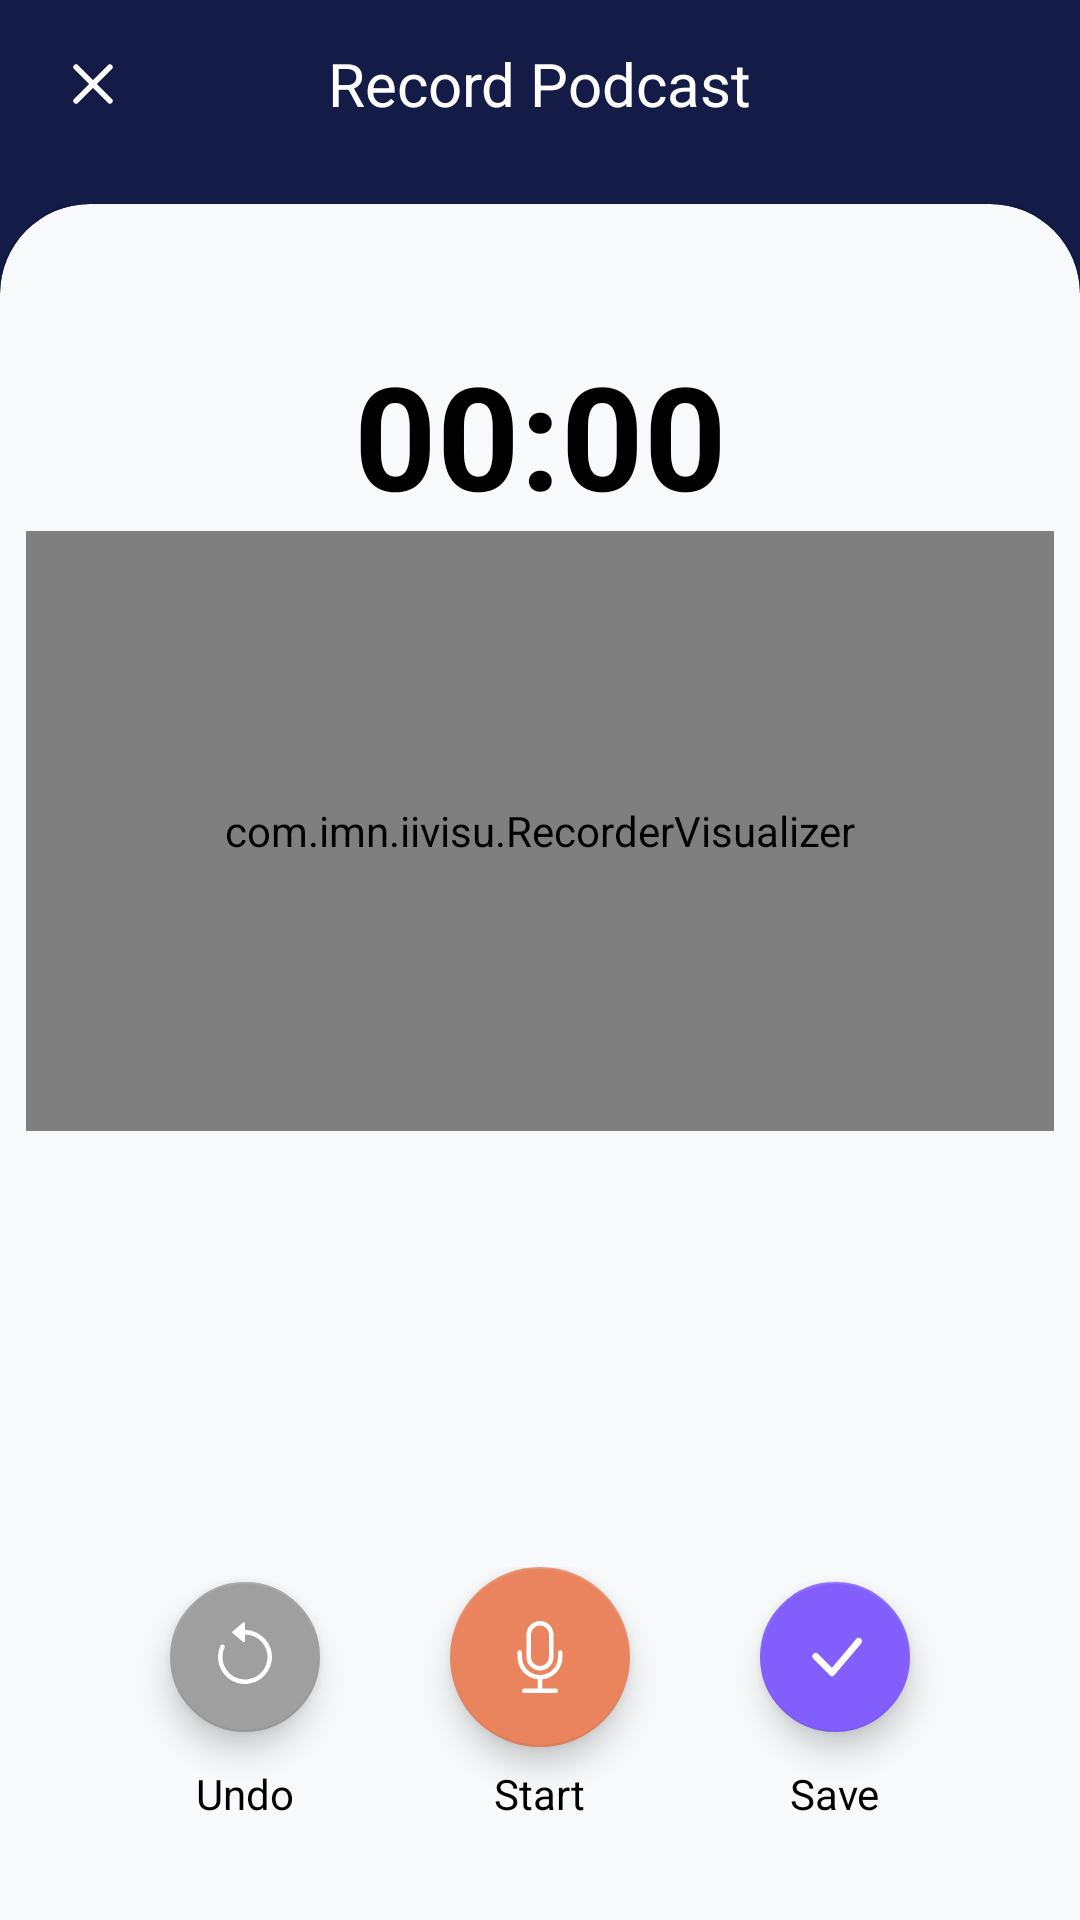

The Android layout XML behind this screen, and the referenced resources:
<!-- AndroidManifest.xml: application theme Theme.PodCast -->
<!-- res/layout/a_record.xml -->
<?xml version="1.0" encoding="utf-8"?>
<androidx.constraintlayout.widget.ConstraintLayout xmlns:android="http://schemas.android.com/apk/res/android"
    xmlns:app="http://schemas.android.com/apk/res-auto"
    xmlns:tools="http://schemas.android.com/tools"
    android:layout_width="match_parent"
    android:layout_height="match_parent"
    android:background="@color/primary"
    tools:context=".ui.HomeActivity">

    <androidx.appcompat.widget.Toolbar
        android:id="@+id/toolbar"
        android:layout_width="match_parent"
        android:layout_height="wrap_content"
        app:layout_constraintStart_toStartOf="parent"
        app:layout_constraintTop_toTopOf="parent">

        <TextView
            android:id="@+id/toolbarTitle"
            style="@style/ToolbarTitle"
            android:text="@string/record_podcast" />

        <ImageView
            android:id="@+id/ivClose"
            android:layout_width="30dp"
            android:layout_height="30dp"
            android:src="@drawable/ic_close"/>

    </androidx.appcompat.widget.Toolbar>

    <com.google.android.material.card.MaterialCardView
        android:id="@+id/materialCardView"
        style="@style/CustomCardView"
        android:layout_width="match_parent"
        android:layout_height="0dp"
        android:layout_marginTop="@dimen/margin_1x"
        app:cardBackgroundColor="@color/cardBackground"
        app:layout_constraintBottom_toBottomOf="parent"
        app:layout_constraintEnd_toEndOf="parent"
        app:layout_constraintStart_toStartOf="parent"
        app:layout_constraintTop_toBottomOf="@+id/toolbar">

        <androidx.constraintlayout.widget.ConstraintLayout
            android:layout_width="match_parent"
            android:layout_height="match_parent">

            <TextView
                android:id="@+id/tvTimeline"
                android:layout_width="wrap_content"
                android:layout_height="wrap_content"
                android:layout_marginTop="@dimen/margin_3x"
                android:textColor="@color/textPrimary"
                android:textSize="@dimen/txt_48"
                android:textStyle="bold"
                android:text="@string/zero_time"
                app:layout_constraintEnd_toEndOf="parent"
                app:layout_constraintStart_toStartOf="parent"
                app:layout_constraintTop_toTopOf="parent" />

            <com.imn.iivisu.RecorderVisualizer
                android:id="@+id/visualizerRecorder"
                android:layout_width="0dp"
                android:layout_height="@dimen/visualizer_height"
                app:backgroundBarPrimeColor="@color/primary"
                app:barWidth="3dp"
                app:layout_constraintLeft_toLeftOf="parent"
                app:layout_constraintRight_toRightOf="parent"
                app:layout_constraintTop_toBottomOf="@+id/tvTimeline"
                app:loadedBarPrimeColor="@color/purpleButton"
                app:maxAmp="200"
                app:spaceBetweenBar="2dp" />

            <com.imn.iivisu.PlayerVisualizer
                android:id="@+id/visualizerPlayer"
                android:layout_width="0dp"
                android:layout_height="@dimen/visualizer_height"
                android:visibility="gone"
                app:approximateBarDuration="75"
                app:backgroundBarPrimeColor="@color/primary"
                app:barWidth="3dp"
                app:layout_constraintLeft_toLeftOf="parent"
                app:layout_constraintRight_toRightOf="parent"
                app:layout_constraintTop_toBottomOf="@+id/tvTimeline"
                app:loadedBarPrimeColor="@color/purpleButton"
                app:maxAmp="200"
                app:spaceBetweenBar="2dp"
                tools:visibility="visible" />

            <com.google.android.material.button.MaterialButton
                android:id="@+id/btnPlay"
                style="@style/CircleIconButton"
                android:layout_width="wrap_content"
                android:layout_height="wrap_content"
                android:visibility="gone"
                app:icon="@drawable/ic_play"
                app:layout_constraintBottom_toBottomOf="@+id/visualizerPlayer"
                app:layout_constraintEnd_toEndOf="parent"
                app:layout_constraintStart_toStartOf="parent"
                app:layout_constraintTop_toBottomOf="@+id/tvTimeline"
                app:shapeAppearanceOverlay="@style/ShapeAppearanceOverlay.Button.Circle"
                tools:visibility="visible" />

            <androidx.constraintlayout.widget.ConstraintLayout
                android:id="@+id/clAction"
                android:layout_width="match_parent"
                android:layout_height="wrap_content"
                android:layout_marginBottom="@dimen/margin_2x"
                app:layout_constraintBottom_toBottomOf="parent"
                app:layout_constraintEnd_toEndOf="parent"
                app:layout_constraintStart_toStartOf="parent">

                <com.google.android.material.floatingactionbutton.FloatingActionButton
                    android:id="@+id/btnUndo"
                    android:layout_width="wrap_content"
                    android:layout_height="wrap_content"
                    android:layout_marginStart="@dimen/margin_4x"
                    android:contentDescription="@string/undo_desc"
                    android:src="@drawable/ic_undo"
                    app:backgroundTint="@color/undo"
                    app:fabCustomSize="50dp"
                    app:layout_constraintBottom_toBottomOf="@+id/btnRecord"
                    app:layout_constraintStart_toStartOf="parent"
                    app:layout_constraintTop_toTopOf="@+id/btnRecord"
                    app:tint="@color/white" />

                <TextView
                    android:layout_width="wrap_content"
                    android:layout_height="wrap_content"
                    android:text="@string/undo"
                    android:textColor="@color/textPrimary"
                    app:layout_constraintEnd_toEndOf="@+id/btnUndo"
                    app:layout_constraintStart_toStartOf="@+id/btnUndo"
                    app:layout_constraintTop_toTopOf="@+id/tvRecord" />

                <com.google.android.material.floatingactionbutton.FloatingActionButton
                    android:id="@+id/btnRecord"
                    android:layout_width="wrap_content"
                    android:layout_height="wrap_content"
                    android:contentDescription="@string/start_desc"
                    android:src="@drawable/ic_mic"
                    app:backgroundTint="@color/orange"
                    app:fabCustomSize="60dp"
                    app:layout_constraintEnd_toEndOf="parent"
                    app:layout_constraintStart_toStartOf="parent"
                    app:layout_constraintTop_toTopOf="parent"
                    app:tint="@color/white" />

                <TextView
                    android:id="@+id/tvRecord"
                    android:layout_width="wrap_content"
                    android:layout_height="wrap_content"
                    android:layout_marginTop="@dimen/margin_half"
                    android:text="@string/start"
                    android:textColor="@color/textPrimary"
                    app:layout_constraintEnd_toEndOf="@+id/btnRecord"
                    app:layout_constraintStart_toStartOf="@+id/btnRecord"
                    app:layout_constraintTop_toBottomOf="@+id/btnRecord" />

                <com.google.android.material.floatingactionbutton.FloatingActionButton
                    android:id="@+id/btnSave"
                    android:layout_width="wrap_content"
                    android:layout_height="wrap_content"
                    android:layout_marginEnd="@dimen/margin_4x"
                    android:layout_weight="1"
                    android:contentDescription="@string/save_desc"
                    android:src="@drawable/ic_check"
                    app:backgroundTint="@color/purpleButton"
                    app:fabCustomSize="50dp"
                    app:layout_constraintBottom_toBottomOf="@+id/btnRecord"
                    app:layout_constraintEnd_toEndOf="parent"
                    app:layout_constraintTop_toTopOf="@+id/btnRecord"
                    app:tint="@color/white" />

                <TextView
                    android:layout_width="wrap_content"
                    android:layout_height="wrap_content"
                    android:text="@string/save"
                    android:textColor="@color/textPrimary"
                    app:layout_constraintEnd_toEndOf="@+id/btnSave"
                    app:layout_constraintStart_toStartOf="@+id/btnSave"
                    app:layout_constraintTop_toTopOf="@+id/tvRecord" />


            </androidx.constraintlayout.widget.ConstraintLayout>

        </androidx.constraintlayout.widget.ConstraintLayout>

    </com.google.android.material.card.MaterialCardView>

</androidx.constraintlayout.widget.ConstraintLayout>
<!-- resources referenced by this layout -->
<resources>
  <color name="cardBackground">#f8f9fa</color>
  <color name="orange">#e9845f</color>
  <color name="primary">#131b46</color>
  <color name="purpleButton">#825ffc</color>
  <color name="textPrimary">#000000</color>
  <color name="undo">#9f9f9f</color>
  <color name="white">#FFFFFFFF</color>
  <dimen name="margin_1x">12dp</dimen>
  <dimen name="margin_2x">24dp</dimen>
  <dimen name="margin_3x">36dp</dimen>
  <dimen name="margin_4x">48dp</dimen>
  <dimen name="margin_half">6dp</dimen>
  <dimen name="txt_48">48sp</dimen>
  <dimen name="visualizer_height">200dp</dimen>
  <!-- drawable ic_check (drawable) -->
  <vector xmlns:android="http://schemas.android.com/apk/res/android"
      android:width="16dp"
      android:height="16dp"
      android:viewportWidth="16"
      android:viewportHeight="16">
    <path
        android:pathData="M12.736,3.97a0.733,0.733 0,0 1,1.047 0c0.286,0.289 0.29,0.756 0.01,1.05L7.88,12.01a0.733,0.733 0,0 1,-1.065 0.02L3.217,8.384a0.757,0.757 0,0 1,0 -1.06,0.733 0.733,0 0,1 1.047,0l3.052,3.093 5.4,-6.425a0.247,0.247 0,0 1,0.02 -0.022Z"
        android:fillColor="#fff"/>
  </vector>
  <!-- drawable ic_close (drawable) -->
  <vector xmlns:android="http://schemas.android.com/apk/res/android"
      android:width="16dp"
      android:height="16dp"
      android:viewportWidth="16"
      android:viewportHeight="16">
    <path
        android:pathData="M4.646,4.646a0.5,0.5 0,0 1,0.708 0L8,7.293l2.646,-2.647a0.5,0.5 0,0 1,0.708 0.708L8.707,8l2.647,2.646a0.5,0.5 0,0 1,-0.708 0.708L8,8.707l-2.646,2.647a0.5,0.5 0,0 1,-0.708 -0.708L7.293,8 4.646,5.354a0.5,0.5 0,0 1,0 -0.708z"
        android:fillColor="#fff"/>
  </vector>
  <!-- drawable ic_play (drawable) -->
  <vector xmlns:android="http://schemas.android.com/apk/res/android"
      android:width="16dp"
      android:height="16dp"
      android:viewportWidth="16"
      android:viewportHeight="16">
    <path
        android:pathData="m11.596,8.697 l-6.363,3.692c-0.54,0.313 -1.233,-0.066 -1.233,-0.697V4.308c0,-0.63 0.692,-1.01 1.233,-0.696l6.363,3.692a0.802,0.802 0,0 1,0 1.393z"
        android:fillColor="#fff"/>
  </vector>
  <string name="record_podcast">Record Podcast</string>
  <string name="save">Save</string>
  <string name="save_desc">Save Icon</string>
  <string name="start">Start</string>
  <string name="start_desc">Start Icon</string>
  <string name="undo">Undo</string>
  <string name="undo_desc">Undo Icon</string>
  <string name="zero_time">00:00</string>
  <style name="CustomCardView">
          <item name="shapeAppearanceOverlay">@style/ShapeAppearanceOverlay_card_custom_corners</item>
      </style>
  <style name="ShapeAppearanceOverlay.Button.Circle" parent="">
          <item name="cornerFamily">rounded</item>
          <item name="cornerSize">50%</item>
      </style>
  <style name="ToolbarTitle">
          <item name="android:layout_gravity">center</item>
          <item name="android:textColor">@color/textSecondary</item>
          <item name="android:textSize">@dimen/txt_20</item>
          <item name="android:layout_width">wrap_content</item>
          <item name="android:layout_height">wrap_content</item>
      </style>
  <color name="gray">#d3d3d4</color>
  <style name="ShapeAppearanceOverlay_card_custom_corners" parent="">
          <item name="cornerFamily">rounded</item>
          <item name="cornerSizeTopRight">30dp</item>
          <item name="cornerSizeTopLeft">30dp</item>
          <item name="cornerSizeBottomRight">0dp</item>
          <item name="cornerSizeBottomLeft">0dp</item>
      </style>
  <color name="textSecondary">#FFFFFF</color>
  <dimen name="txt_20">20sp</dimen>
  <color name="purple_500">#FF6200EE</color>
  <color name="purple_700">#FF3700B3</color>
  <color name="teal_200">#FF03DAC5</color>
  <color name="teal_700">#FF018786</color>
  <color name="black">#FF000000</color>
</resources>
